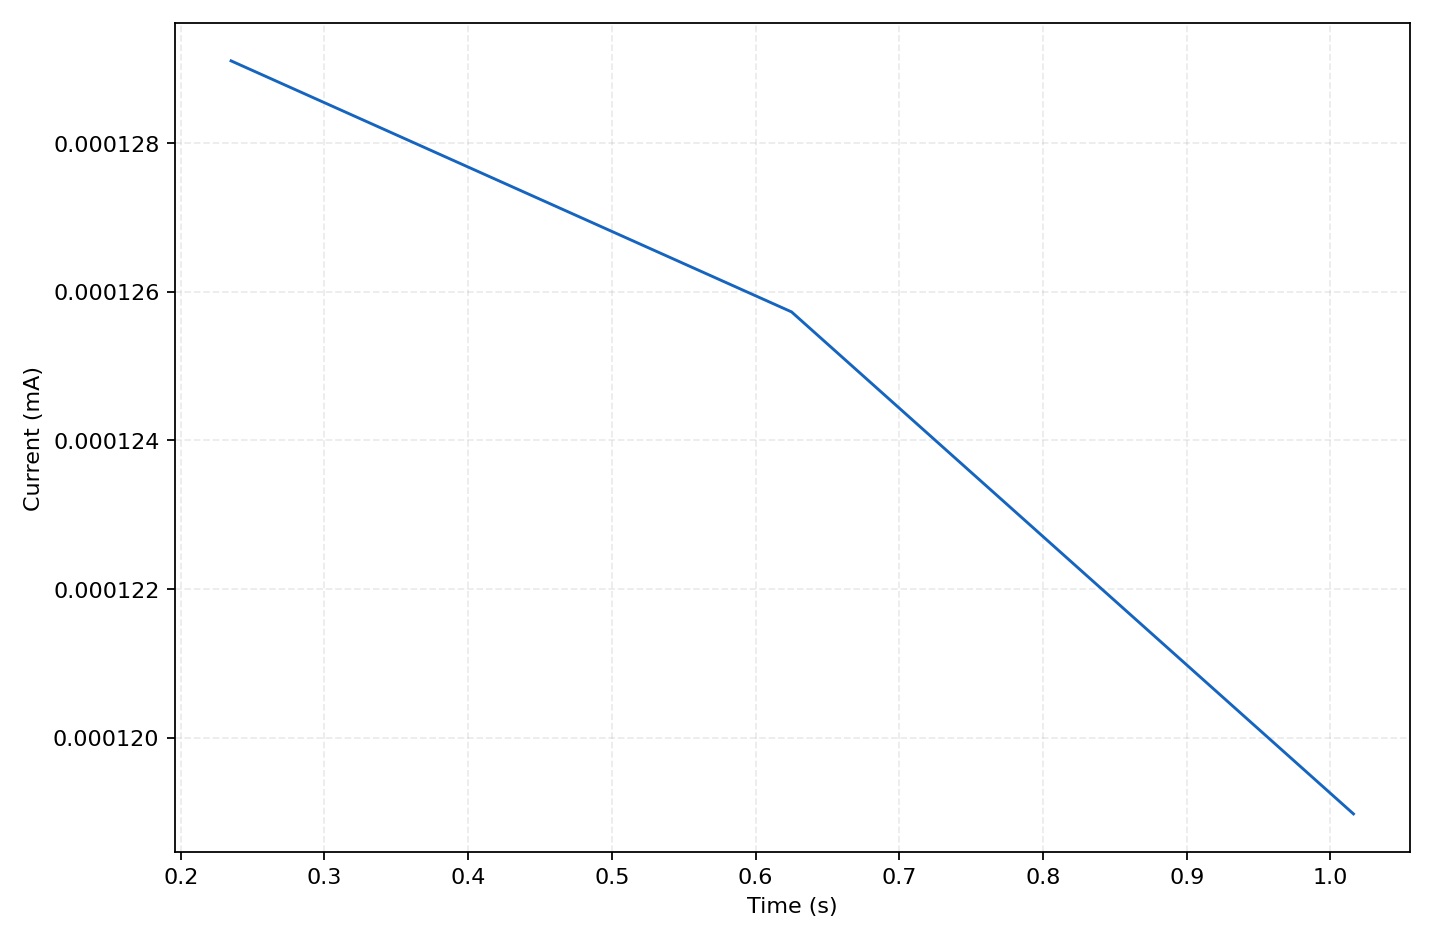

Source data for this figure (header and first rows):
sample_index, elapsed_s, wall_time, current_A, current_mA, phase, status, error
0, 0.235, 2026-10-17T20:05:51.267+08:00, 1.291059e-07, 0.0001291, air_baseline, ok, 
1, 0.625, 2026-10-17T20:05:51.653+08:00, 1.257283e-07, 0.0001257, air_baseline, ok, 
2, 1.016, 2026-10-17T20:05:52.043+08:00, 1.189741e-07, 0.000119, air_baseline, ok, 
